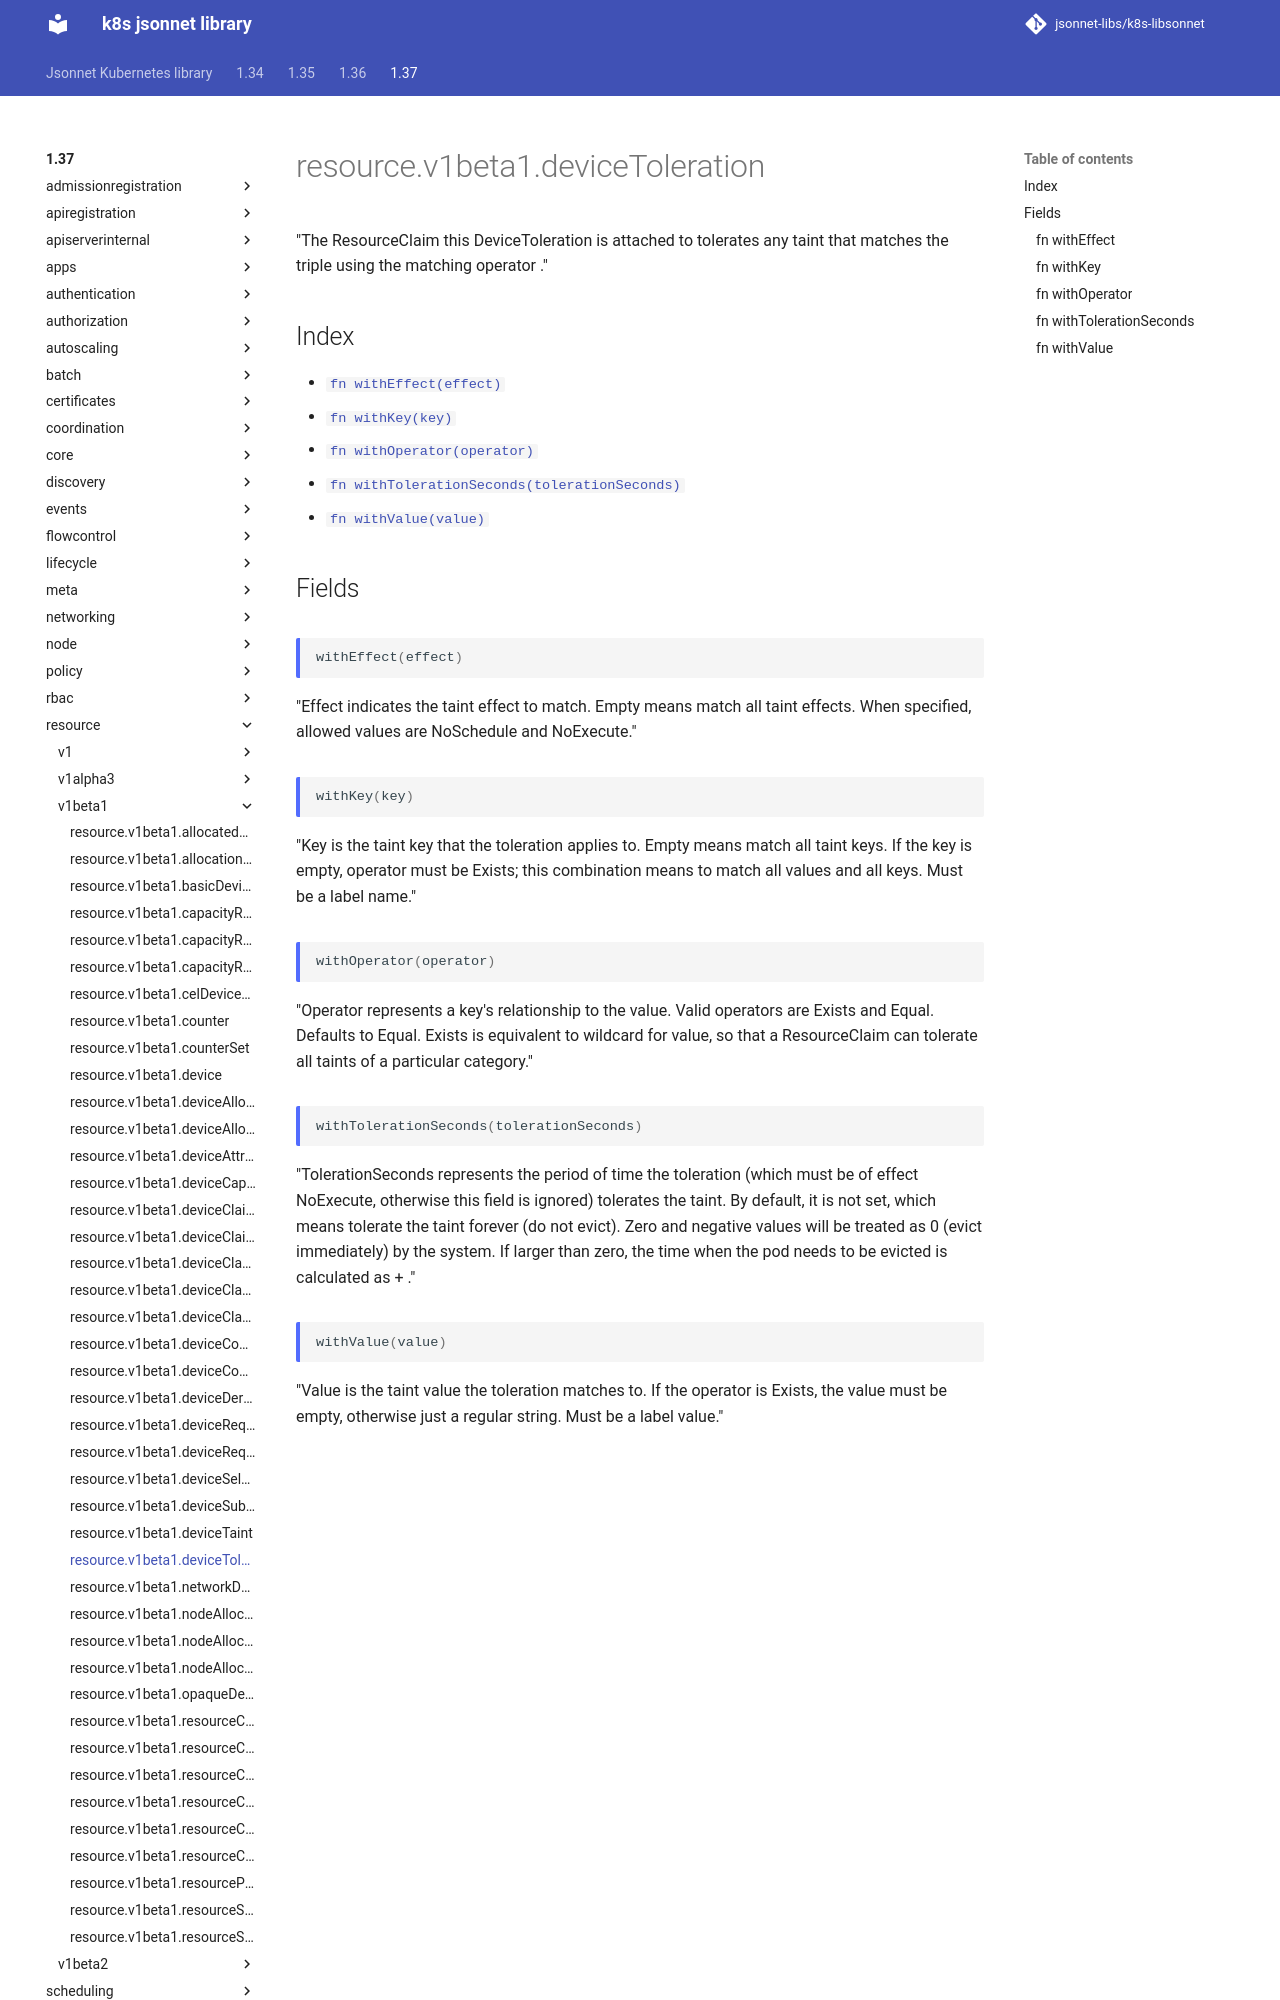

repository: jsonnet-libs/k8s-libsonnet · page: 1.37/resource/v1beta1/deviceToleration/index.html · generator: mkdocs

---
permalink: /1.37/resource/v1beta1/deviceToleration/
---

# resource.v1beta1.deviceToleration

"The ResourceClaim this DeviceToleration is attached to tolerates any taint that matches the triple <key,value,effect> using the matching operator <operator>."

## Index

* [`fn withEffect(effect)`](#fn-witheffect)
* [`fn withKey(key)`](#fn-withkey)
* [`fn withOperator(operator)`](#fn-withoperator)
* [`fn withTolerationSeconds(tolerationSeconds)`](#fn-withtolerationseconds)
* [`fn withValue(value)`](#fn-withvalue)

## Fields

### fn withEffect

```ts
withEffect(effect)
```

"Effect indicates the taint effect to match. Empty means match all taint effects. When specified, allowed values are NoSchedule and NoExecute."

### fn withKey

```ts
withKey(key)
```

"Key is the taint key that the toleration applies to. Empty means match all taint keys. If the key is empty, operator must be Exists; this combination means to match all values and all keys. Must be a label name."

### fn withOperator

```ts
withOperator(operator)
```

"Operator represents a key's relationship to the value. Valid operators are Exists and Equal. Defaults to Equal. Exists is equivalent to wildcard for value, so that a ResourceClaim can tolerate all taints of a particular category."

### fn withTolerationSeconds

```ts
withTolerationSeconds(tolerationSeconds)
```

"TolerationSeconds represents the period of time the toleration (which must be of effect NoExecute, otherwise this field is ignored) tolerates the taint. By default, it is not set, which means tolerate the taint forever (do not evict). Zero and negative values will be treated as 0 (evict immediately) by the system. If larger than zero, the time when the pod needs to be evicted is calculated as <time when taint was adedd> + <toleration seconds>."
